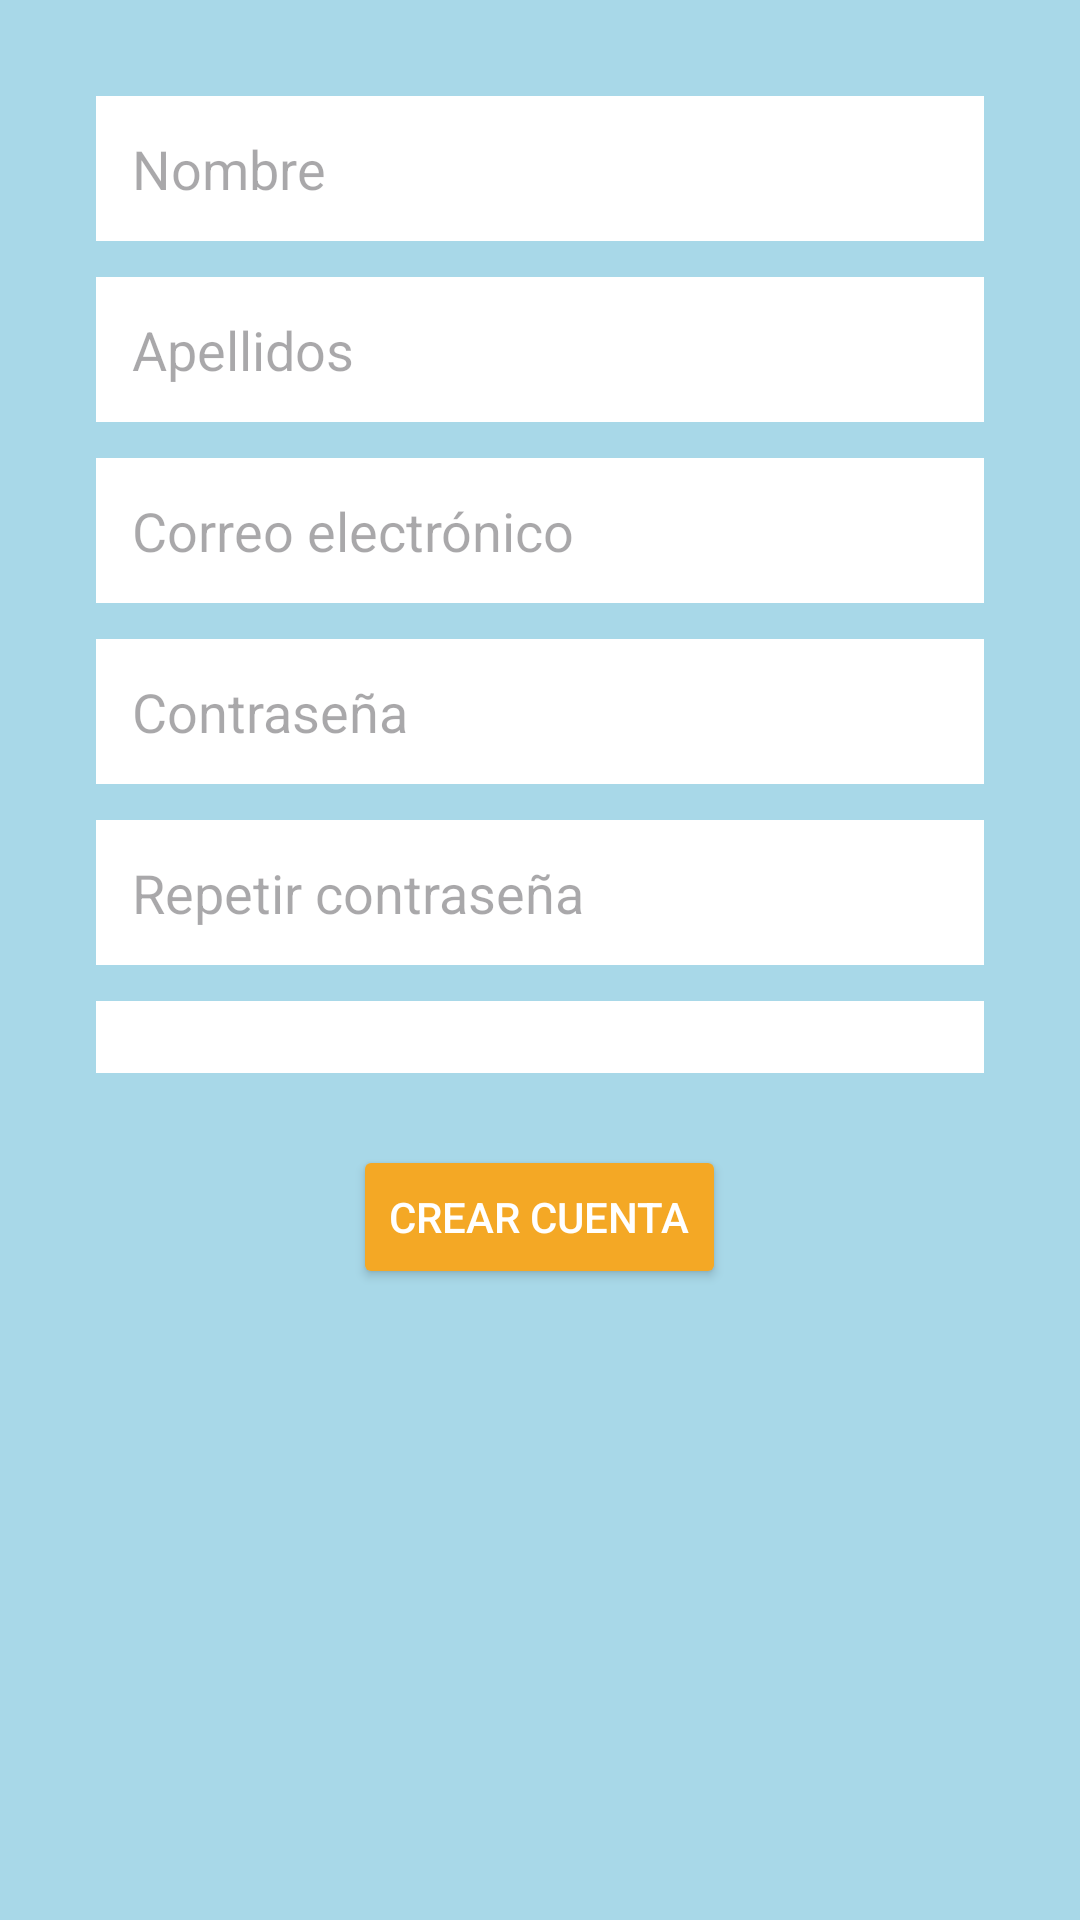

Produce the Android XML layout that renders to this screen, including the resource entries it uses.
<!-- AndroidManifest.xml: application theme Theme.SwimmingApp -->
<!-- res/layout/activity_register.xml -->
<?xml version="1.0" encoding="utf-8"?>
<ScrollView xmlns:android="http://schemas.android.com/apk/res/android"
    android:layout_width="match_parent"
    android:layout_height="match_parent"
    android:background="#A8D8E8">

    <LinearLayout
        android:layout_width="match_parent"
        android:layout_height="wrap_content"
        android:orientation="vertical"
        android:padding="32dp">

        <EditText
            android:id="@+id/etNombre"
            android:layout_width="match_parent"
            android:layout_height="wrap_content"
            android:hint="Nombre"
            android:background="@android:color/white"
            android:padding="12dp"
            android:layout_marginBottom="12dp"/>

        <EditText
            android:id="@+id/etApellidos"
            android:layout_width="match_parent"
            android:layout_height="wrap_content"
            android:hint="Apellidos"
            android:background="@android:color/white"
            android:padding="12dp"
            android:layout_marginBottom="12dp"/>

        <EditText
            android:id="@+id/etEmail"
            android:layout_width="match_parent"
            android:layout_height="wrap_content"
            android:hint="Correo electrónico"
            android:inputType="textEmailAddress"
            android:background="@android:color/white"
            android:padding="12dp"
            android:layout_marginBottom="12dp"/>

        <EditText
            android:id="@+id/etPassword"
            android:layout_width="match_parent"
            android:layout_height="wrap_content"
            android:hint="Contraseña"
            android:inputType="textPassword"
            android:background="@android:color/white"
            android:padding="12dp"
            android:layout_marginBottom="12dp"/>

        <EditText
            android:id="@+id/etRepetirPassword"
            android:layout_width="match_parent"
            android:layout_height="wrap_content"
            android:hint="Repetir contraseña"
            android:inputType="textPassword"
            android:background="@android:color/white"
            android:padding="12dp"
            android:layout_marginBottom="12dp"/>

        <Spinner
            android:id="@+id/spinnerRol"
            android:layout_width="match_parent"
            android:layout_height="wrap_content"
            android:background="@android:color/white"
            android:padding="12dp"
            android:layout_marginBottom="24dp"/>

        <Button
            android:id="@+id/btnCrearCuenta"
            android:layout_width="wrap_content"
            android:layout_height="wrap_content"
            android:layout_gravity="center"
            android:text="Crear cuenta"
            android:backgroundTint="#F4A825"
            android:textColor="#FFFFFF"/>

        <ProgressBar
            android:id="@+id/progressBar"
            android:layout_width="wrap_content"
            android:layout_height="wrap_content"
            android:layout_gravity="center"
            android:visibility="gone"
            android:layout_marginTop="16dp"/>

    </LinearLayout>
</ScrollView>
<!-- resources referenced by this layout -->
<resources>
  <style name="Theme.SwimmingApp" parent="Theme.Material3.Light.NoActionBar">
          
          <item name="colorPrimary">@color/azul_marino</item>
          <item name="colorOnPrimary">@color/blanco</item>
          <item name="colorSecondary">@color/amarillo</item>
          <item name="colorOnSecondary">@color/azul_marino</item>
  
          
          <item name="android:colorBackground">@color/bg_pantalla</item>
          <item name="colorSurface">@color/bg_card</item>
          <item name="colorOnSurface">@color/texto_primario</item>
  
          
          <item name="android:statusBarColor">@color/azul_marino</item>
          <item name="android:windowLightStatusBar">false</item>
      </style>
  <color name="azul_marino">#023047</color>
  <color name="blanco">#FFFFFF</color>
  <color name="amarillo">#FFB703</color>
  <color name="bg_pantalla">@color/azul_claro</color>
  <color name="bg_card">#F0FAFD</color>
  <color name="texto_primario">@color/azul_marino</color>
  <color name="azul_claro">#8ECAE6</color>
</resources>
